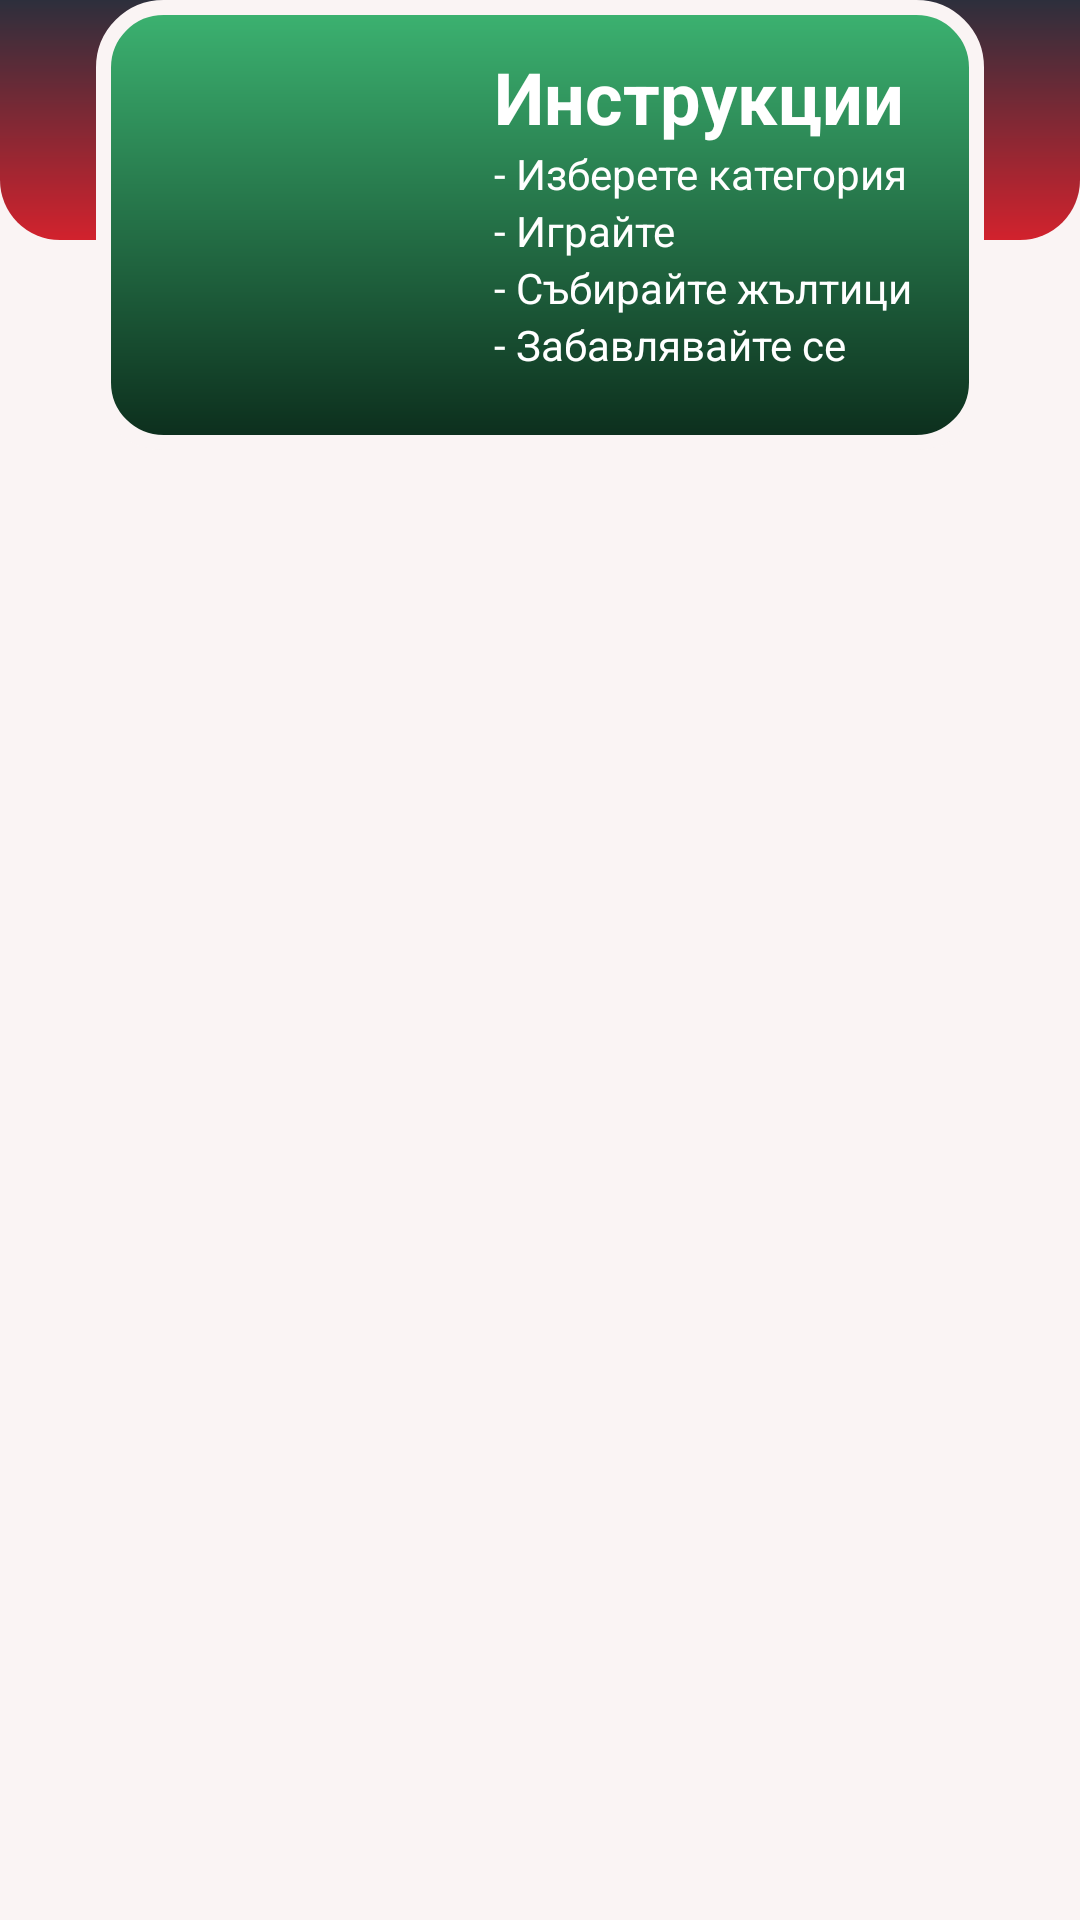

This screen was rendered from an Android layout file. Write that file and the resources it references.
<!-- AndroidManifest.xml: application theme Theme.BeGeQuiz -->
<!-- res/layout/fragment_home.xml -->
<?xml version="1.0" encoding="utf-8"?>
<androidx.constraintlayout.widget.ConstraintLayout xmlns:android="http://schemas.android.com/apk/res/android"
    xmlns:app="http://schemas.android.com/apk/res-auto"
    xmlns:tools="http://schemas.android.com/tools"
    android:layout_width="match_parent"
    android:layout_height="match_parent"
    android:animationCache="false"
    android:background="#FAF4F4"
    tools:context=".MainActivity">

    <View
        android:id="@+id/view3"
        android:layout_width="wrap_content"
        android:layout_height="80dp"
        android:background="@drawable/background_button"
        app:layout_constraintStart_toStartOf="parent"
        app:layout_constraintTop_toTopOf="parent" />

    <View
        android:id="@+id/view4"
        android:layout_width="0dp"
        android:layout_height="150dp"
        android:layout_marginStart="32dp"
        android:layout_marginEnd="32dp"
        android:background="@drawable/rounded_box_"
        app:layout_constraintEnd_toEndOf="parent"
        app:layout_constraintHorizontal_bias="0.0"
        app:layout_constraintStart_toStartOf="parent"
        app:layout_constraintTop_toTopOf="@+id/view3" />

    <ImageView
        android:id="@+id/imageView2"
        android:layout_width="80dp"
        android:layout_height="80dp"
        android:layout_marginTop="24dp"
        app:layout_constraintEnd_toEndOf="@+id/view4"
        app:layout_constraintHorizontal_bias="0.116"
        app:layout_constraintStart_toStartOf="@+id/view4"
        app:layout_constraintTop_toTopOf="@+id/view3"
        app:srcCompat="@drawable/logo" />

    <TextView
        android:id="@+id/textView3"
        android:layout_width="wrap_content"
        android:layout_height="wrap_content"
        android:layout_marginTop="16dp"
        android:text="Инструкции"
        android:textColor="@color/color_white"
        android:textSize="24sp"
        android:textStyle="bold"
        app:layout_constraintEnd_toEndOf="@+id/view4"
        app:layout_constraintHorizontal_bias="0.509"
        app:layout_constraintStart_toEndOf="@+id/imageView2"
        app:layout_constraintTop_toTopOf="@+id/view4" />

    <TextView
        android:id="@+id/textView4"
        android:layout_width="wrap_content"
        android:layout_height="wrap_content"
        android:text="- Изберете категория"
        android:textColor="#FFFFFF"
        app:layout_constraintStart_toStartOf="@+id/textView3"
        app:layout_constraintTop_toBottomOf="@+id/textView3" />

    <TextView
        android:id="@+id/textView5"
        android:layout_width="wrap_content"
        android:layout_height="wrap_content"
        android:text="- Играйте"
        android:textColor="#FFFFFF"
        app:layout_constraintEnd_toEndOf="@+id/view4"
        app:layout_constraintHorizontal_bias="0.0"
        app:layout_constraintStart_toStartOf="@+id/textView4"
        app:layout_constraintTop_toBottomOf="@+id/textView4" />

    <TextView
        android:id="@+id/textView6"
        android:layout_width="wrap_content"
        android:layout_height="wrap_content"
        android:text="- Събирайте жълтици"
        android:textColor="#FFFFFF"
        app:layout_constraintEnd_toEndOf="@+id/view4"
        app:layout_constraintHorizontal_bias="0.0"
        app:layout_constraintStart_toStartOf="@+id/textView5"
        app:layout_constraintTop_toBottomOf="@+id/textView5" />

    <TextView
        android:id="@+id/textView7"
        android:layout_width="wrap_content"
        android:layout_height="wrap_content"
        android:text="- Забавлявайте се"
        android:textColor="#FFFFFF"
        app:layout_constraintEnd_toEndOf="@+id/view4"
        app:layout_constraintHorizontal_bias="0.0"
        app:layout_constraintStart_toStartOf="@+id/textView6"
        app:layout_constraintTop_toBottomOf="@+id/textView6" />

    <androidx.recyclerview.widget.RecyclerView
        android:id="@+id/categoryList"
        android:layout_width="match_parent"
        android:layout_height="0dp"
        android:layout_marginStart="8dp"
        android:layout_marginTop="8dp"
        android:layout_marginEnd="8dp"
        app:layout_constraintBottom_toBottomOf="parent"
        app:layout_constraintEnd_toEndOf="parent"
        app:layout_constraintStart_toStartOf="parent"
        app:layout_constraintTop_toBottomOf="@+id/view4" />

</androidx.constraintlayout.widget.ConstraintLayout>
<!-- resources referenced by this layout -->
<resources>
  <color name="color_white">#FFFFFFFF</color>
  <!-- drawable background_button (drawable) -->
  <?xml version="1.0" encoding="utf-8"?>
  <shape xmlns:android="http://schemas.android.com/apk/res/android">
  <gradient android:startColor="@color/colorPrimary"
      android:endColor="@color/red"
  
      android:angle="270"
  
      />
      <corners android:bottomLeftRadius="20dp"
          android:bottomRightRadius="20dp"/>
  
  
  </shape>
  <!-- drawable rounded_box_ (drawable) -->
  <?xml version="1.0" encoding="utf-8"?>
  <shape xmlns:android="http://schemas.android.com/apk/res/android">
      <gradient android:startColor="#3CB371"
          android:endColor="#0C2D1C"
          android:angle="270"/>
      <corners android:radius="20dp"/>
      <stroke android:color="#FAF4F4" android:width="5dp"/>
  </shape>
  <style name="Theme.BeGeQuiz" parent="Theme.MaterialComponents.DayNight.NoActionBar">
          
          <item name="colorPrimary">@color/colorPrimary</item>
          <item name="colorPrimaryDark">@color/colorPrimaryDark</item>
          <item name="colorOnPrimary">@color/white</item>
          
          <item name="colorSecondary">@color/teal_200</item>
          <item name="colorSecondaryVariant">@color/teal_700</item>
          <item name="colorOnSecondary">@color/black</item>
          
          <item name="android:statusBarColor" tools:targetApi="l">?attr/colorPrimaryVariant</item>
          
      </style>
  <color name="colorPrimary">#2d2f3c</color>
  <color name="red">#d2222d</color>
  <color name="colorPrimaryDark">#030516</color>
  <color name="white">#FFFFFFFF</color>
  <color name="teal_200">#FF03DAC5</color>
  <color name="teal_700">#FF018786</color>
  <color name="black">#FF000000</color>
</resources>
